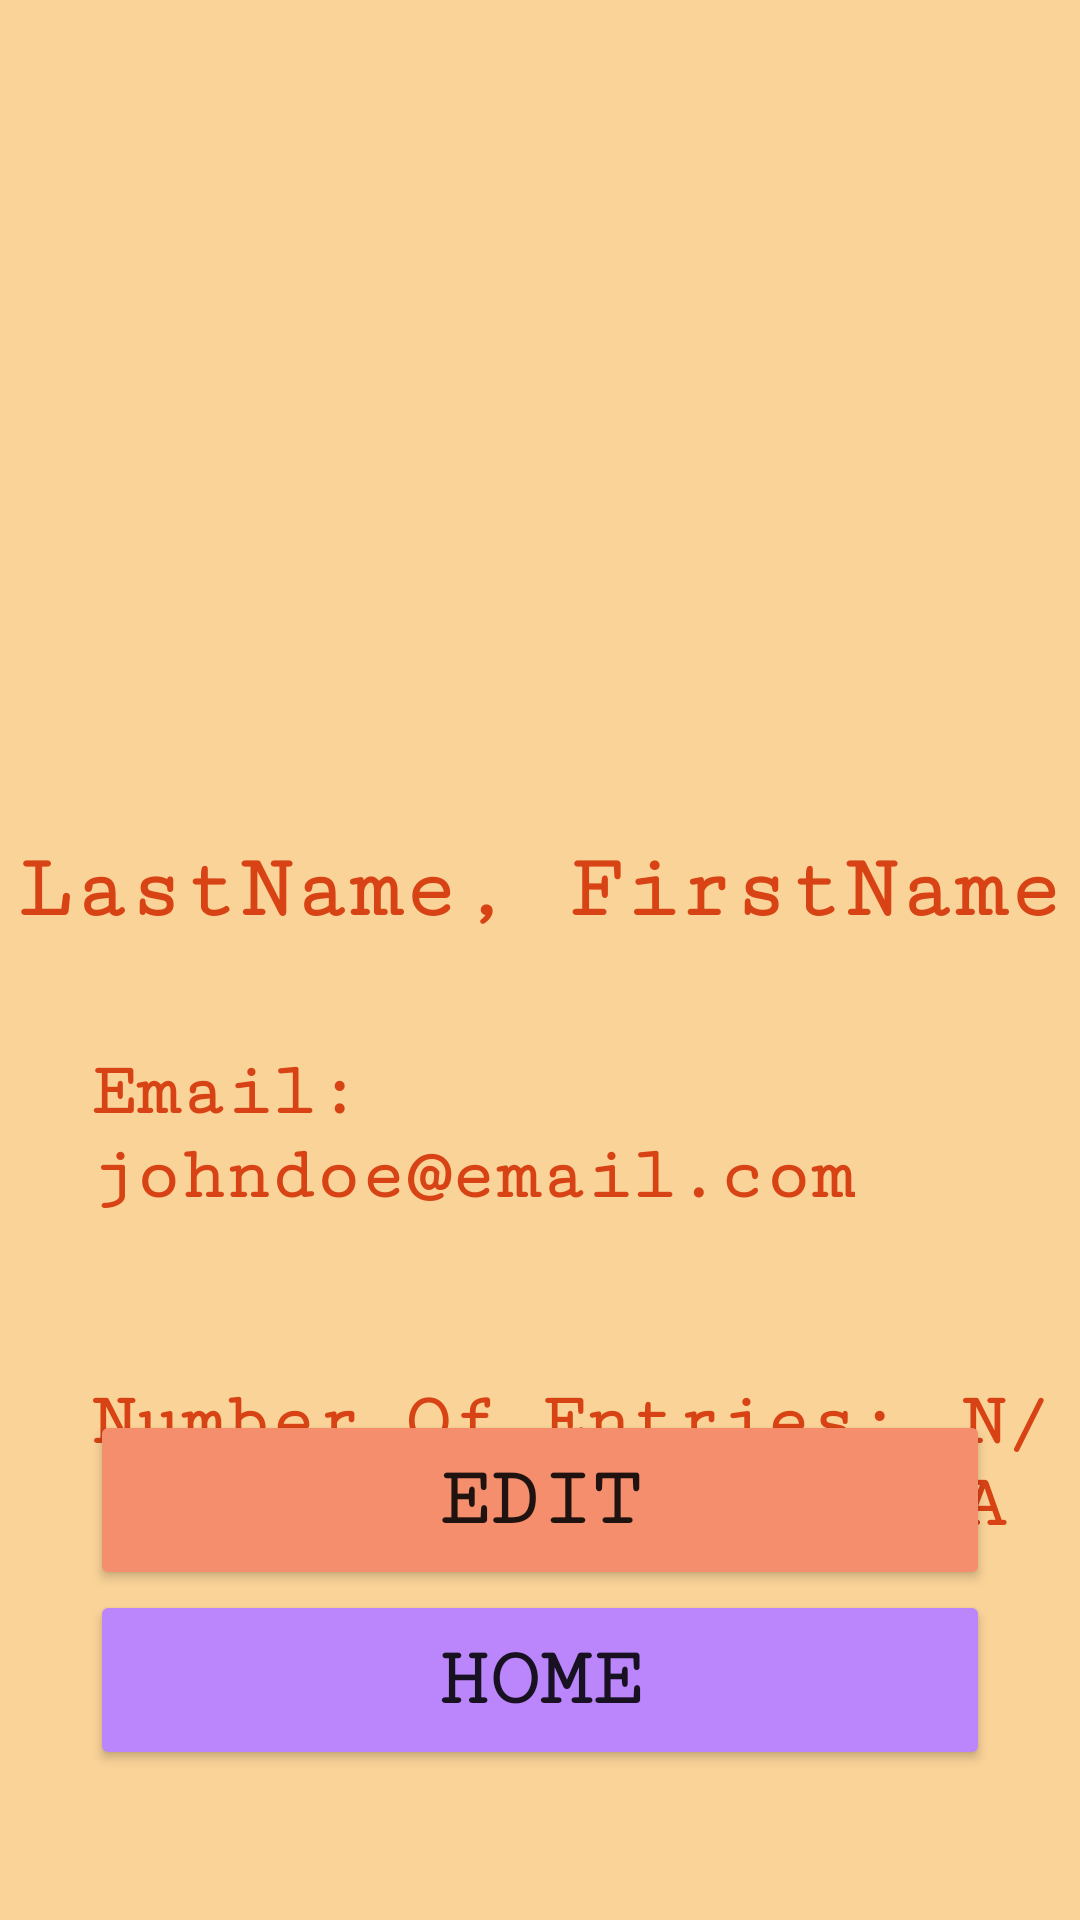

Android layout source for this screen:
<!-- AndroidManifest.xml: application theme Theme.DeerDiary -->
<!-- res/layout/activity_view_user_profile.xml -->
<?xml version="1.0" encoding="utf-8"?>
<RelativeLayout xmlns:android="http://schemas.android.com/apk/res/android"
    xmlns:app="http://schemas.android.com/apk/res-auto"
    xmlns:tools="http://schemas.android.com/tools"
    android:layout_width="match_parent"
    android:layout_height="match_parent"
    android:background="@color/background"
    tools:context=".ViewUserProfile">

    
    <com.google.android.material.imageview.ShapeableImageView
        android:id="@+id/user_profile_img"
        android:layout_width="350dp"
        android:layout_height="220dp"
        android:layout_centerHorizontal="true"
        app:srcCompat="@mipmap/ic_profile"
        android:layout_marginTop="30dp"
        app:shapeAppearanceOverlay="@style/ShapeAppearanceOverlay.App.CornerSize50Percent"
        />

    <TextView
        android:id="@+id/user_profile_name"
        android:layout_width="match_parent"
        android:layout_height="wrap_content"
        android:fontFamily="serif-monospace"
        android:text="@string/name_placeholder"
        android:textAlignment="center"
        android:textColor="#D84315"
        android:textSize="30sp"
        android:textStyle="bold"
        android:layout_marginTop="280dp"/>

    <LinearLayout
        android:layout_width="match_parent"
        android:layout_height="wrap_content"
        android:orientation="vertical"
        android:textAlignment="center"
        android:layout_marginTop="340dp"
        android:padding="10dp">
        <TextView
            android:layout_width="wrap_content"
            android:layout_height="wrap_content"
            android:text="Email:"
            android:fontFamily="serif-monospace"
            android:textColor="#D84315"
            android:textSize="25sp"
            android:textStyle="bold"
            android:layout_marginLeft="20dp"/>

        <TextView
            android:id="@+id/user_profile_email"
            android:layout_width="wrap_content"
            android:layout_height="wrap_content"
            android:text="johndoe@email.com"
            android:fontFamily="serif-monospace"
            android:textColor="#D84315"
            android:textSize="25sp"
            android:textStyle="bold"
            android:layout_marginLeft="20dp"/>
    </LinearLayout>
    <LinearLayout
        android:layout_width="match_parent"
        android:layout_height="wrap_content"
        android:orientation="horizontal"
        android:textAlignment="center"
        android:layout_marginTop="450dp"
        android:padding="10dp">
        <TextView
            android:layout_width="wrap_content"
            android:layout_height="wrap_content"
            android:text="Number Of Entries:"
            android:fontFamily="serif-monospace"
            android:textColor="#D84315"
            android:textSize="25sp"
            android:textStyle="bold"
            android:layout_marginLeft="20dp"/>

        <TextView
            android:id="@+id/user_profile_entries_count"
            android:layout_width="wrap_content"
            android:layout_height="wrap_content"
            android:text="N/A"
            android:fontFamily="serif-monospace"
            android:textColor="#D84315"
            android:textSize="25sp"
            android:textStyle="bold"
            android:layout_marginLeft="20dp"/>
    </LinearLayout>
    
    <Button
        android:id="@+id/user_profile_edit_btn"
        android:layout_width="300dp"
        android:layout_height="wrap_content"
        android:maxWidth="400dp"
        android:minHeight="60dp"
        android:text="@string/edit"
        android:fontFamily="serif-monospace"
        android:textSize="28sp"
        android:textStyle="bold"
        android:layout_centerHorizontal="true"
        android:layout_alignParentBottom="true"
        android:layout_marginBottom="110dp"
        android:backgroundTint="@color/pink"
        />
    <Button
        android:id="@+id/user_profile_home_btn"
        android:layout_width="300dp"
        android:layout_height="wrap_content"
        android:maxWidth="400dp"
        android:minHeight="60dp"
        android:text="Home"
        android:fontFamily="serif-monospace"
        android:textSize="28sp"
        android:textStyle="bold"
        android:layout_centerHorizontal="true"
        android:layout_alignParentBottom="true"
        android:layout_marginBottom="50dp"
        android:backgroundTint="@color/purple_200"
        />
</RelativeLayout>
<!-- resources referenced by this layout -->
<resources>
  <color name="background">#FAD398</color>
  <color name="pink">#F58E6D</color>
  <color name="purple_200">#FFBB86FC</color>
  <string name="edit">Edit</string>
  <string name="name_placeholder">LastName, FirstName</string>
  <style name="ShapeAppearanceOverlay.App.CornerSize50Percent" parent="">
          <item name="cornerSize">50%</item>
      </style>
  <style name="Theme.DeerDiary" parent="Theme.MaterialComponents.DayNight.DarkActionBar">
          
          <item name="colorPrimary">@color/menubar</item>
          <item name="colorPrimaryVariant">@color/purple_700</item>
          <item name="colorOnPrimary">@color/white</item>
          
          <item name="colorSecondary">@color/teal_200</item>
          <item name="colorSecondaryVariant">@color/teal_700</item>
          <item name="colorOnSecondary">@color/black</item>
          
          <item name="android:statusBarColor">@color/background</item>
          
      </style>
  <color name="menubar">#ECB664</color>
  <color name="purple_700">#FF3700B3</color>
  <color name="white">#FFFFFFFF</color>
  <color name="teal_200">#FF03DAC5</color>
  <color name="teal_700">#FF018786</color>
  <color name="black">#FF000000</color>
</resources>
